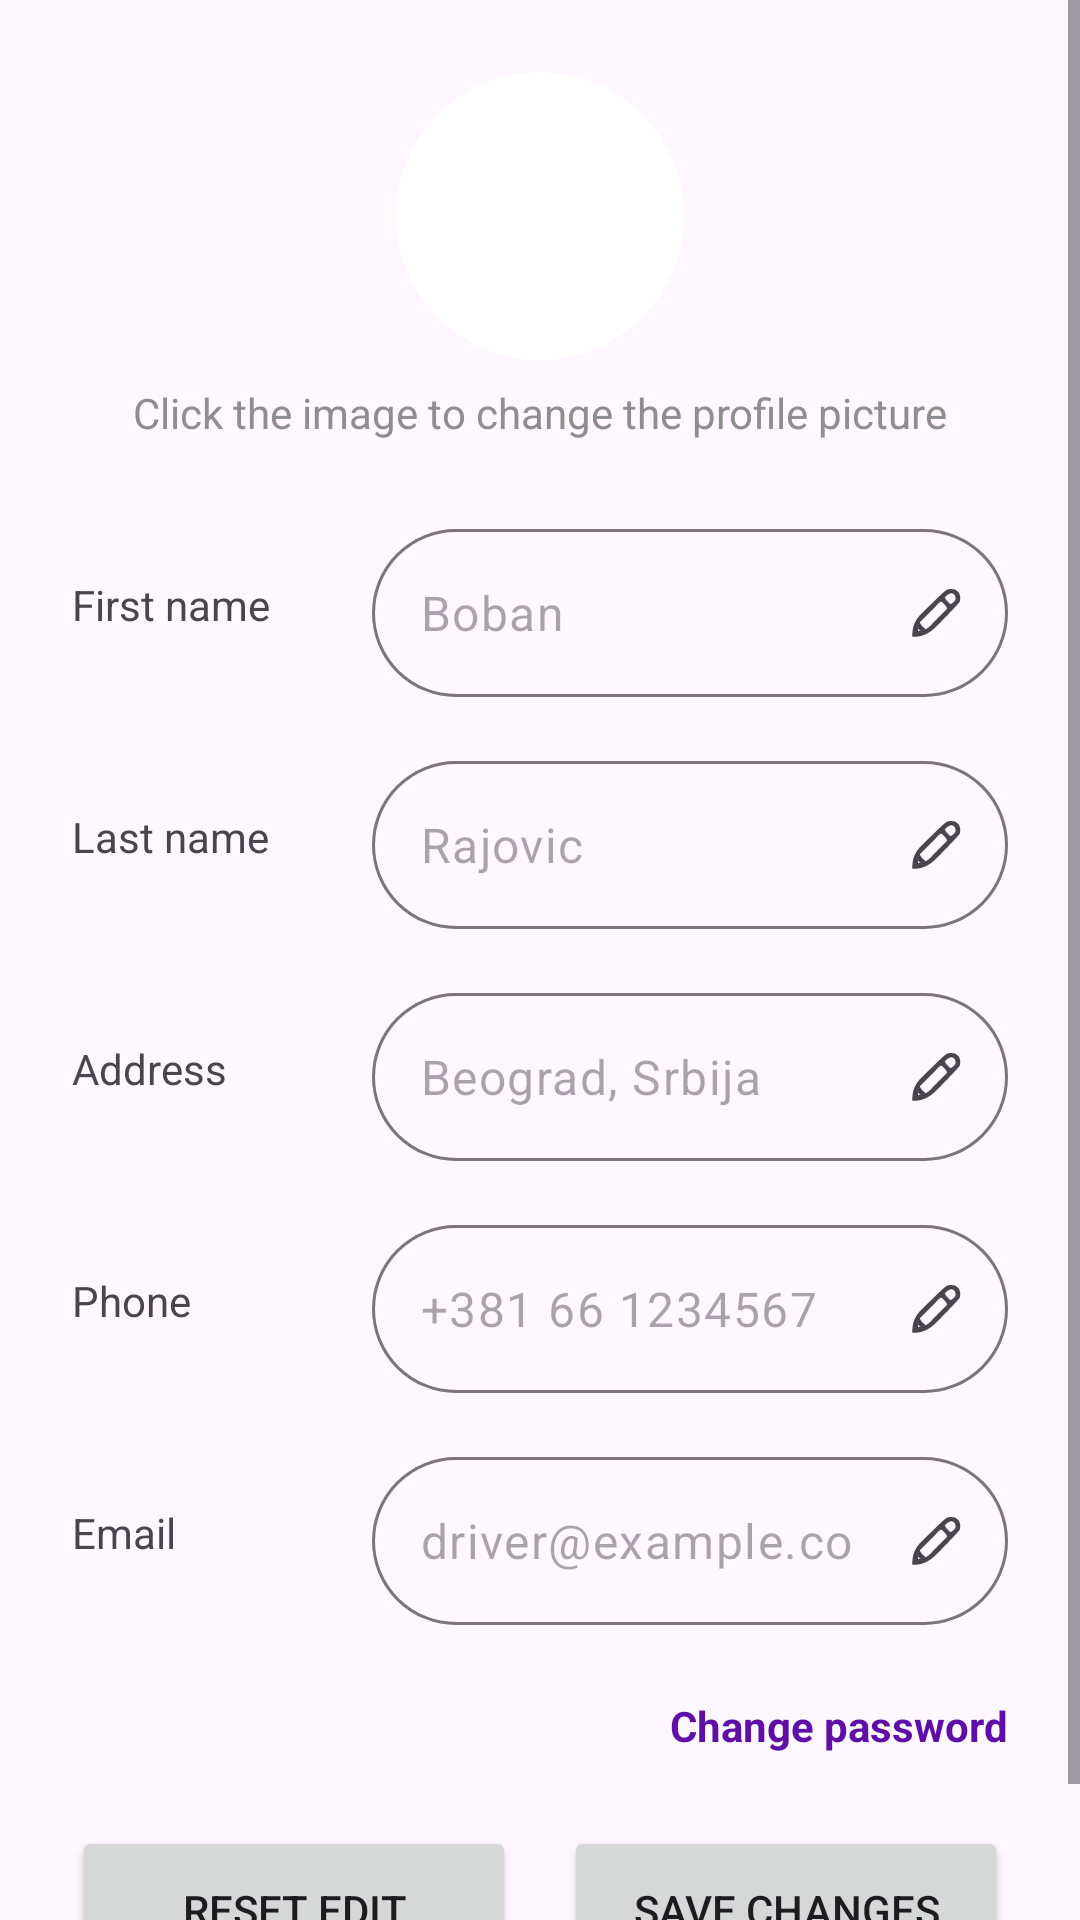

Layout XML and referenced resources for this Android screen:
<!-- AndroidManifest.xml: application theme Theme.TaxiApp -->
<!-- res/layout/fragment_driver_profile.xml -->
<?xml version="1.0" encoding="utf-8"?>
<ScrollView xmlns:android="http://schemas.android.com/apk/res/android"
    xmlns:tools="http://schemas.android.com/tools"
    xmlns:app="http://schemas.android.com/apk/res-auto"
    android:layout_width="match_parent"
    android:layout_height="match_parent"
    android:fillViewport="true"
    tools:context=".ui.driver_profile.DriverProfileFragment">

    <LinearLayout
        android:layout_width="match_parent"
        android:layout_height="wrap_content"
        android:orientation="vertical"
        android:padding="24dp">

        
        <LinearLayout
            android:layout_width="match_parent"
            android:layout_height="wrap_content"
            android:gravity="center"
            android:orientation="vertical"
            android:layout_marginBottom="24dp">

            <ImageView
                android:id="@+id/ivDriverProfilePic"
                android:layout_width="96dp"
                android:layout_height="96dp"
                android:src="@drawable/profile"
                android:scaleType="centerCrop"
                android:background="@drawable/profile_pic_border"
                android:contentDescription="@string/profile_picture" />

            <TextView
                android:layout_width="wrap_content"
                android:layout_height="wrap_content"
                android:text="@string/click_the_image_to_change_the_profile_picture"
                android:textSize="14sp"
                android:textColor="#8E8E8E"
                android:layout_marginTop="8dp"/>
        </LinearLayout>



        
        <LinearLayout
            android:layout_width="match_parent"
            android:layout_height="wrap_content"
            android:orientation="horizontal"
            android:gravity="center_vertical"
            android:layout_marginBottom="16dp">

            <TextView
                android:layout_width="100dp"
                android:layout_height="wrap_content"
                android:text="@string/first_name"
                android:textSize="14sp"/>

            <com.google.android.material.textfield.TextInputLayout
                android:id="@+id/tilDriverFirstName"
                android:layout_width="0dp"
                android:layout_height="wrap_content"
                android:layout_weight="1"
                app:boxBackgroundMode="outline"
                app:boxCornerRadiusTopStart="28dp"
                app:boxCornerRadiusTopEnd="28dp"
                app:boxCornerRadiusBottomStart="28dp"
                app:boxCornerRadiusBottomEnd="28dp"
                app:endIconMode="custom"
                app:endIconDrawable="@drawable/edit_pencil">

                <com.google.android.material.textfield.TextInputEditText
                    android:id="@+id/etDriverFirstName"
                    android:layout_width="match_parent"
                    android:layout_height="56dp"
                    android:inputType="textPersonName"
                    android:paddingStart="16dp"
                    android:enabled="false"
                    android:text="@string/driver_first_name"/>
            </com.google.android.material.textfield.TextInputLayout>
        </LinearLayout>

        
        <LinearLayout
            android:layout_width="match_parent"
            android:layout_height="wrap_content"
            android:orientation="horizontal"
            android:gravity="center_vertical"
            android:layout_marginBottom="16dp">

            <TextView
                android:layout_width="100dp"
                android:layout_height="wrap_content"
                android:text="@string/last_name"
                android:textSize="14sp"/>

            <com.google.android.material.textfield.TextInputLayout
                android:id="@+id/tilDriverLastName"
                android:layout_width="0dp"
                android:layout_height="wrap_content"
                android:layout_weight="1"
                app:boxBackgroundMode="outline"
                app:boxCornerRadiusTopStart="28dp"
                app:boxCornerRadiusTopEnd="28dp"
                app:boxCornerRadiusBottomStart="28dp"
                app:boxCornerRadiusBottomEnd="28dp"
                app:endIconMode="custom"
                app:endIconDrawable="@drawable/edit_pencil">

                <com.google.android.material.textfield.TextInputEditText
                    android:id="@+id/etDriverLastName"
                    android:layout_width="match_parent"
                    android:layout_height="56dp"
                    android:inputType="textPersonName"
                    android:paddingStart="16dp"
                    android:enabled="false"
                    android:text="@string/driver_last_name"/>
            </com.google.android.material.textfield.TextInputLayout>
        </LinearLayout>

        
        <LinearLayout
            android:layout_width="match_parent"
            android:layout_height="wrap_content"
            android:orientation="horizontal"
            android:gravity="center_vertical"
            android:layout_marginBottom="16dp">

            <TextView
                android:layout_width="100dp"
                android:layout_height="wrap_content"
                android:text="@string/address"
                android:textSize="14sp"/>

            <com.google.android.material.textfield.TextInputLayout
                android:id="@+id/tilDriverAddress"
                android:layout_width="0dp"
                android:layout_height="wrap_content"
                android:layout_weight="1"
                app:boxBackgroundMode="outline"
                app:boxCornerRadiusTopStart="28dp"
                app:boxCornerRadiusTopEnd="28dp"
                app:boxCornerRadiusBottomStart="28dp"
                app:boxCornerRadiusBottomEnd="28dp"
                app:endIconMode="custom"
                app:endIconDrawable="@drawable/edit_pencil">

                <com.google.android.material.textfield.TextInputEditText
                    android:id="@+id/etDriverAddress"
                    android:layout_width="match_parent"
                    android:layout_height="56dp"
                    android:paddingStart="16dp"
                    android:enabled="false"
                    android:text="@string/driver_address"/>
            </com.google.android.material.textfield.TextInputLayout>
        </LinearLayout>

        
        <LinearLayout
            android:layout_width="match_parent"
            android:layout_height="wrap_content"
            android:orientation="horizontal"
            android:gravity="center_vertical"
            android:layout_marginBottom="16dp">

            <TextView
                android:layout_width="100dp"
                android:layout_height="wrap_content"
                android:text="@string/phone"
                android:textSize="14sp"/>

            <com.google.android.material.textfield.TextInputLayout
                android:id="@+id/tilDriverPhone"
                android:layout_width="0dp"
                android:layout_height="wrap_content"
                android:layout_weight="1"
                app:boxBackgroundMode="outline"
                app:boxCornerRadiusTopStart="28dp"
                app:boxCornerRadiusTopEnd="28dp"
                app:boxCornerRadiusBottomStart="28dp"
                app:boxCornerRadiusBottomEnd="28dp"
                app:endIconMode="custom"
                app:endIconDrawable="@drawable/edit_pencil">

                <com.google.android.material.textfield.TextInputEditText
                    android:id="@+id/etDriverPhone"
                    android:layout_width="match_parent"
                    android:layout_height="56dp"
                    android:inputType="phone"
                    android:paddingStart="16dp"
                    android:enabled="false"
                    android:text="@string/driver_phone"/>
            </com.google.android.material.textfield.TextInputLayout>
        </LinearLayout>

        
        <LinearLayout
            android:layout_width="match_parent"
            android:layout_height="wrap_content"
            android:orientation="horizontal"
            android:gravity="center_vertical"
            android:layout_marginBottom="24dp">

            <TextView
                android:layout_width="100dp"
                android:layout_height="wrap_content"
                android:text="@string/email"
                android:textSize="14sp"/>

            <com.google.android.material.textfield.TextInputLayout
                android:id="@+id/tilDriverEmail"
                android:layout_width="0dp"
                android:layout_height="wrap_content"
                android:layout_weight="1"
                app:boxBackgroundMode="outline"
                app:boxCornerRadiusTopStart="28dp"
                app:boxCornerRadiusTopEnd="28dp"
                app:boxCornerRadiusBottomStart="28dp"
                app:boxCornerRadiusBottomEnd="28dp"
                app:endIconMode="custom"
                app:endIconDrawable="@drawable/edit_pencil">

                <com.google.android.material.textfield.TextInputEditText
                    android:id="@+id/etDriverEmail"
                    android:layout_width="match_parent"
                    android:layout_height="56dp"
                    android:inputType="textEmailAddress"
                    android:paddingStart="16dp"
                    android:enabled="false"
                    android:text="@string/driver_email"/>
            </com.google.android.material.textfield.TextInputLayout>
        </LinearLayout>

        
        <TextView
            android:id="@+id/tvChangePassword"
            android:layout_width="wrap_content"
            android:layout_height="wrap_content"
            android:layout_gravity="end"
            android:layout_marginBottom="24dp"
            android:text="@string/change_password"
            android:textColor="@color/purple"
            android:textSize="14sp"
            android:textStyle="bold"
            android:clickable="true"
            android:focusable="true"
            android:background="?attr/selectableItemBackground"/>


        
        <LinearLayout
            android:layout_width="match_parent"
            android:layout_height="wrap_content"
            android:orientation="horizontal">

            <Button
                android:id="@+id/btnDriverResetChanges"
                android:layout_width="0dp"
                android:layout_height="56dp"
                android:layout_weight="1"
                android:layout_marginEnd="8dp"
                android:text="@string/reset_edit"/>

            <Button
                android:id="@+id/btnDriverSaveChanges"
                android:layout_width="0dp"
                android:layout_height="56dp"
                android:layout_weight="1"
                android:layout_marginStart="8dp"
                android:text="@string/save_changes"/>
        </LinearLayout>

    </LinearLayout>
</ScrollView>
<!-- resources referenced by this layout -->
<resources>
  <color name="purple">#600EA8</color>
  <!-- drawable edit_pencil (drawable) -->
  <vector xmlns:android="http://schemas.android.com/apk/res/android" android:height="20dp" android:viewportHeight="96" android:viewportWidth="96" android:width="20dp">
        
      <path android:fillColor="#000000" android:pathData="M77,10C79.938,11.188 79.938,11.188 82,13C82.763,13.639 83.526,14.279 84.313,14.938C86.949,19.723 87.349,24.714 86,30C84.711,31.722 84.711,31.722 83.021,33.592C82.386,34.297 81.75,35.002 81.095,35.729C75.16,42.162 69.143,48.507 63.033,54.775C60.691,57.178 58.364,59.594 56.069,62.042C44.105,74.746 33.132,85.271 14.882,86.096C13.254,86.104 11.626,86.059 10,86C9.575,72.492 13.169,61.371 22.401,51.328C27.6,45.845 33.059,40.625 38.546,35.434C41.41,32.709 44.229,29.939 47.055,27.174C65.599,9.091 65.599,9.091 77,10ZM62,23C63.408,26.215 65.103,28.322 67.625,30.75C68.257,31.364 68.888,31.977 69.539,32.609C70.021,33.068 70.503,33.527 71,34C74.76,32.262 76.742,30.549 79,27C79.604,23.301 79.5,21.73 77.375,18.625C75.072,16.833 75.072,16.833 72.188,16.375C67.668,17.261 65.203,19.816 62,23ZM53.507,31.253C52.925,31.839 52.343,32.425 51.744,33.029C51.083,33.69 50.423,34.351 49.742,35.031C49.031,35.753 48.319,36.475 47.586,37.219C46.856,37.951 46.127,38.684 45.375,39.438C43.037,41.788 40.706,44.144 38.375,46.5C36.795,48.09 35.214,49.68 33.633,51.27C29.75,55.174 25.873,59.085 22,63C23.509,66.181 25.079,68.299 27.625,70.75C28.257,71.364 28.888,71.977 29.539,72.609C30.021,73.068 30.503,73.527 31,74C33.953,72.67 36.024,71.222 38.3,68.927C38.92,68.307 39.54,67.686 40.18,67.047C41.166,66.045 41.166,66.045 42.172,65.023C42.854,64.338 43.537,63.653 44.24,62.947C46.415,60.761 48.582,58.568 50.75,56.375C52.225,54.89 53.7,53.406 55.176,51.922C58.789,48.286 62.396,44.645 66,41C64.509,37.874 62.969,35.698 60.5,33.25C59.892,32.636 59.283,32.023 58.656,31.391C56.498,29.578 55.69,29.421 53.507,31.253ZM19,73C19,74.32 19,75.64 19,77C20.32,76.67 21.64,76.34 23,76C21.68,75.01 20.36,74.02 19,73Z"/>
      
  </vector>
  <!-- drawable profile_pic_border (drawable) -->
  <?xml version="1.0" encoding="utf-8"?>
  <shape xmlns:android="http://schemas.android.com/apk/res/android"
      android:shape="oval">
  
      <solid android:color="#FFFFFF"/>
      <stroke
          android:width="2dp"
          android:color="@color/white"/>
  </shape>
  <string name="address">Address</string>
  <string name="change_password">Change password</string>
  <string name="click_the_image_to_change_the_profile_picture">Click the image to change the profile picture</string>
  <string name="driver_address">Beograd, Srbija</string>
  <string name="driver_email">driver@example.com</string>
  <string name="driver_first_name">Boban</string>
  <string name="driver_last_name">Rajovic</string>
  <string name="driver_phone">+381 66 1234567</string>
  <string name="email">Email</string>
  <string name="first_name">First name</string>
  <string name="last_name">Last name</string>
  <string name="phone">Phone</string>
  <string name="profile_picture">Profile picture</string>
  <string name="reset_edit">Reset Edit</string>
  <string name="save_changes">Save Changes</string>
  <style name="Theme.TaxiApp" parent="Base.Theme.TaxiApp" />
  <color name="white">#FFFFFFFF</color>
  <style name="Base.Theme.TaxiApp" parent="Theme.Material3.DayNight.NoActionBar">
          
          
      </style>
</resources>
